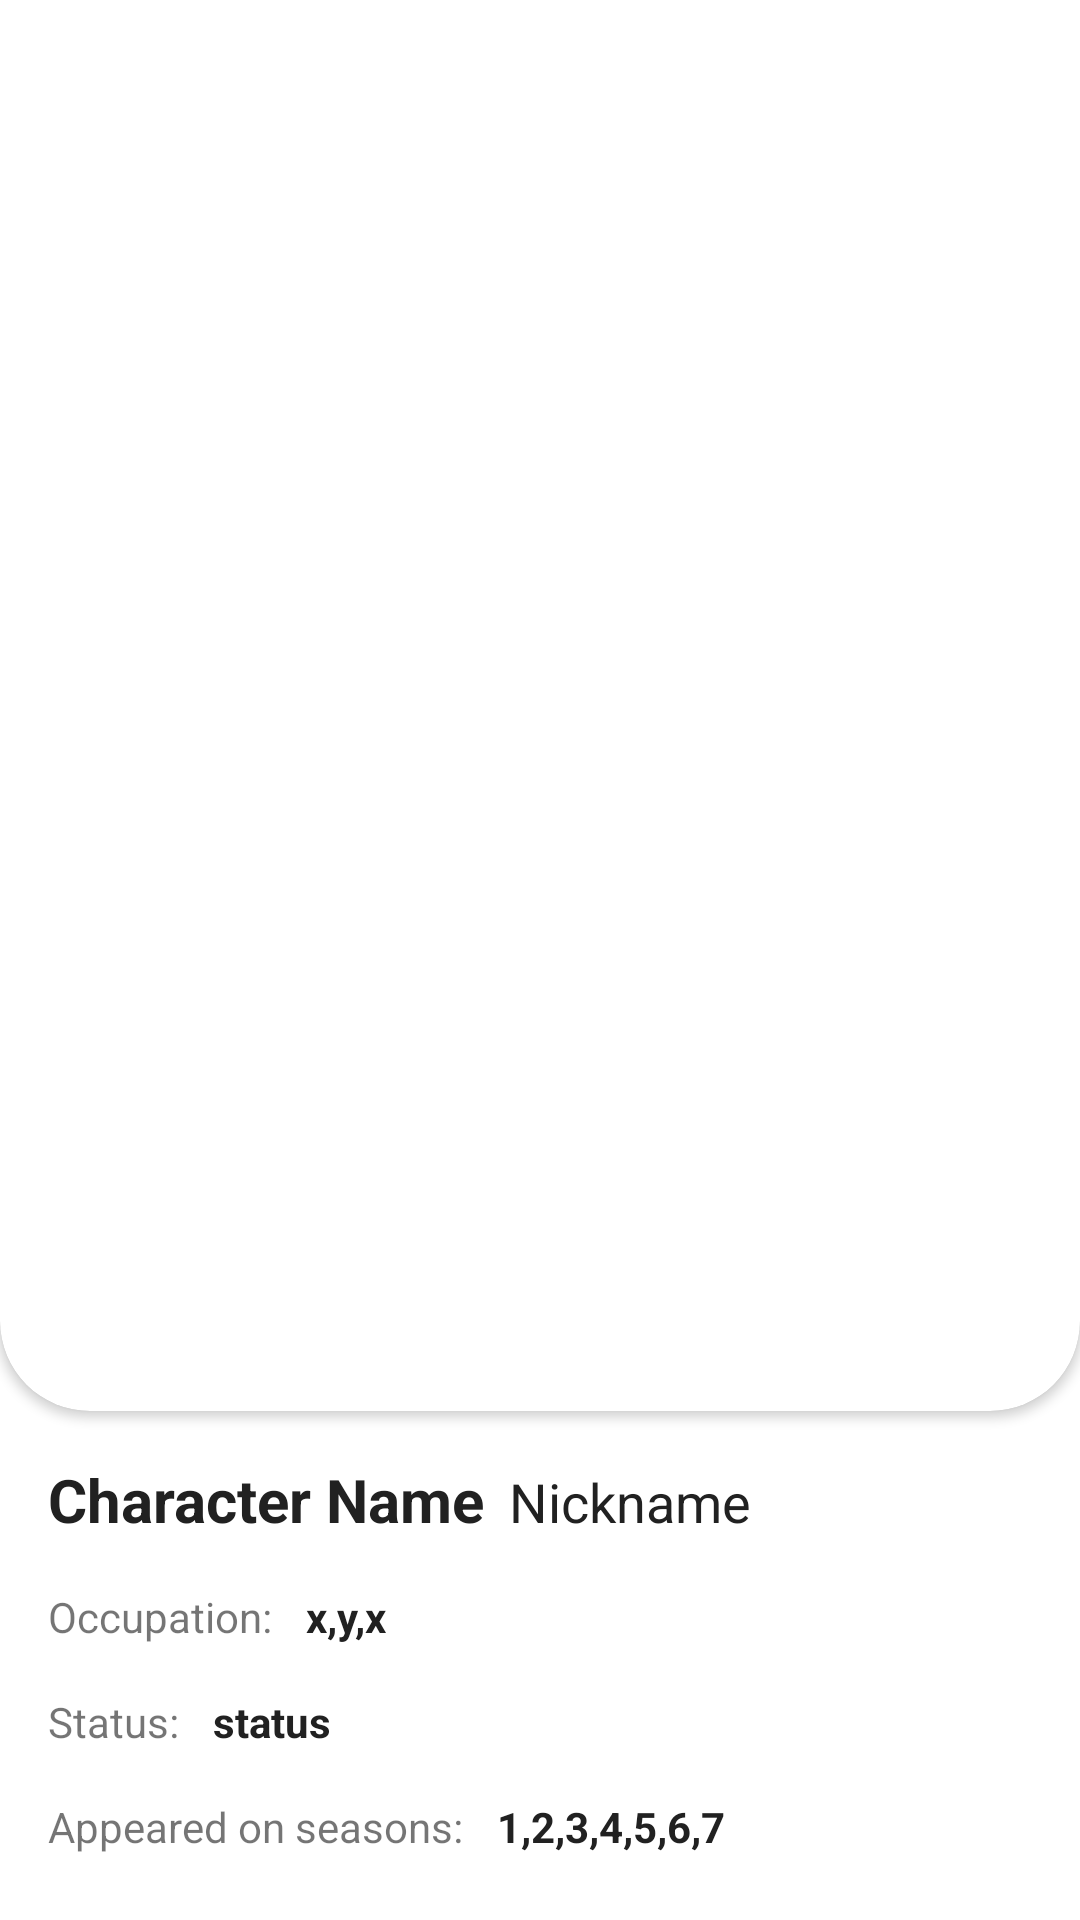

The Android layout XML behind this screen, and the referenced resources:
<!-- AndroidManifest.xml: application theme Theme.BreakingBadGAN -->
<!-- res/layout/activity_character_details.xml -->
<?xml version="1.0" encoding="utf-8"?>
<LinearLayout
    xmlns:android="http://schemas.android.com/apk/res/android"
    xmlns:app="http://schemas.android.com/apk/res-auto"
    xmlns:tools="http://schemas.android.com/tools"
    android:layout_width="match_parent"
    android:layout_height="match_parent"
    android:orientation="vertical">

    <ScrollView
        android:layout_width="match_parent"
        android:layout_height="match_parent">
        <LinearLayout
            android:layout_width="match_parent"
            android:layout_height="wrap_content"
            android:orientation="vertical">
            <androidx.cardview.widget.CardView
                android:layout_width="match_parent"
                android:layout_height="500dp"
                app:cardCornerRadius="30dp"
                android:layout_marginTop="-30dp">
                <RelativeLayout
                    android:layout_width="match_parent"
                    android:layout_height="match_parent">

                    <ImageView
                        android:layout_width="match_parent"
                        android:layout_height="match_parent"
                        android:layout_marginTop="30dp"
                        android:id="@+id/character_img"
                        android:transitionName="character_image"
                        android:scaleType="centerCrop"/>
                </RelativeLayout>

            </androidx.cardview.widget.CardView>
            <LinearLayout
                android:layout_width="wrap_content"
                android:layout_height="wrap_content"
                android:orientation="horizontal"
                android:layout_margin="16dp">
                <TextView
                    android:layout_width="wrap_content"
                    android:layout_height="wrap_content"
                    android:text="Character Name"
                    android:id="@+id/character_name"
                    android:transitionName="character_name"
                    android:textColor="#212121"
                    android:textSize="20sp"
                    android:textStyle="bold"/>

                <TextView
                    android:layout_width="wrap_content"
                    android:layout_height="wrap_content"
                    android:text="Nickname"
                    android:layout_marginLeft="8dp"
                    android:id="@+id/character_nickname"
                    android:textColor="#212121"
                    android:textSize="18sp"/>
            </LinearLayout>

            <LinearLayout
                android:layout_width="wrap_content"
                android:layout_height="wrap_content"
                android:orientation="horizontal"
                android:layout_marginLeft="16dp">

                <TextView
                    android:layout_width="wrap_content"
                    android:layout_height="wrap_content"
                    android:text="Occupation: "/>

                <TextView
                    android:layout_width="wrap_content"
                    android:layout_height="wrap_content"
                    android:text="x,y,x"
                    android:id="@+id/character_occupation"
                    android:transitionName="character_name"
                    android:textColor="#212121"
                    android:layout_marginLeft="8dp"
                    android:textStyle="bold"/>
            </LinearLayout>

            <LinearLayout
                android:layout_width="wrap_content"
                android:layout_height="wrap_content"
                android:orientation="horizontal"
                android:layout_marginLeft="16dp"
                android:layout_marginTop="16dp">

                <TextView
                    android:layout_width="wrap_content"
                    android:layout_height="wrap_content"
                    android:text="Status: "/>

                <TextView
                    android:layout_width="wrap_content"
                    android:layout_height="wrap_content"
                    android:text="status"
                    android:id="@+id/character_status"
                    android:transitionName="character_name"
                    android:textColor="#212121"
                    android:layout_marginLeft="8dp"
                    android:textStyle="bold"/>
            </LinearLayout>

            <LinearLayout
                android:layout_width="wrap_content"
                android:layout_height="wrap_content"
                android:orientation="horizontal"
                android:layout_margin="16dp">

                <TextView
                    android:layout_width="wrap_content"
                    android:layout_height="wrap_content"
                    android:text="Appeared on seasons: "/>

                <TextView
                    android:layout_width="wrap_content"
                    android:layout_height="wrap_content"
                    android:text="1,2,3,4,5,6,7"
                    android:id="@+id/character_seasons"
                    android:transitionName="character_name"
                    android:textColor="#212121"
                    android:layout_marginLeft="8dp"
                    android:textStyle="bold"/>
            </LinearLayout>

        </LinearLayout>
    </ScrollView>



</LinearLayout>
<!-- resources referenced by this layout -->
<resources>
  <style name="Theme.BreakingBadGAN" parent="Theme.MaterialComponents.DayNight.NoActionBar">
          
          <item name="colorPrimary">@color/breaking_bad_green</item>
          <item name="colorPrimaryVariant">@color/breaking_bad_green</item>
          <item name="colorOnPrimary">@color/white</item>
          
          <item name="colorSecondary">@color/teal_200</item>
          <item name="colorSecondaryVariant">@color/teal_700</item>
          <item name="colorOnSecondary">@color/black</item>
          
          <item name="android:statusBarColor" tools:targetApi="l">?attr/colorPrimaryVariant</item>
          
  
          <item name="android:windowActivityTransitions">true</item>
          <item name="android:windowTranslucentStatus">true</item>
  
  
      </style>
  <color name="breaking_bad_green">#495821</color>
  <color name="white">#FFFFFFFF</color>
  <color name="teal_200">#FF03DAC5</color>
  <color name="teal_700">#FF018786</color>
  <color name="black">#FF000000</color>
</resources>
